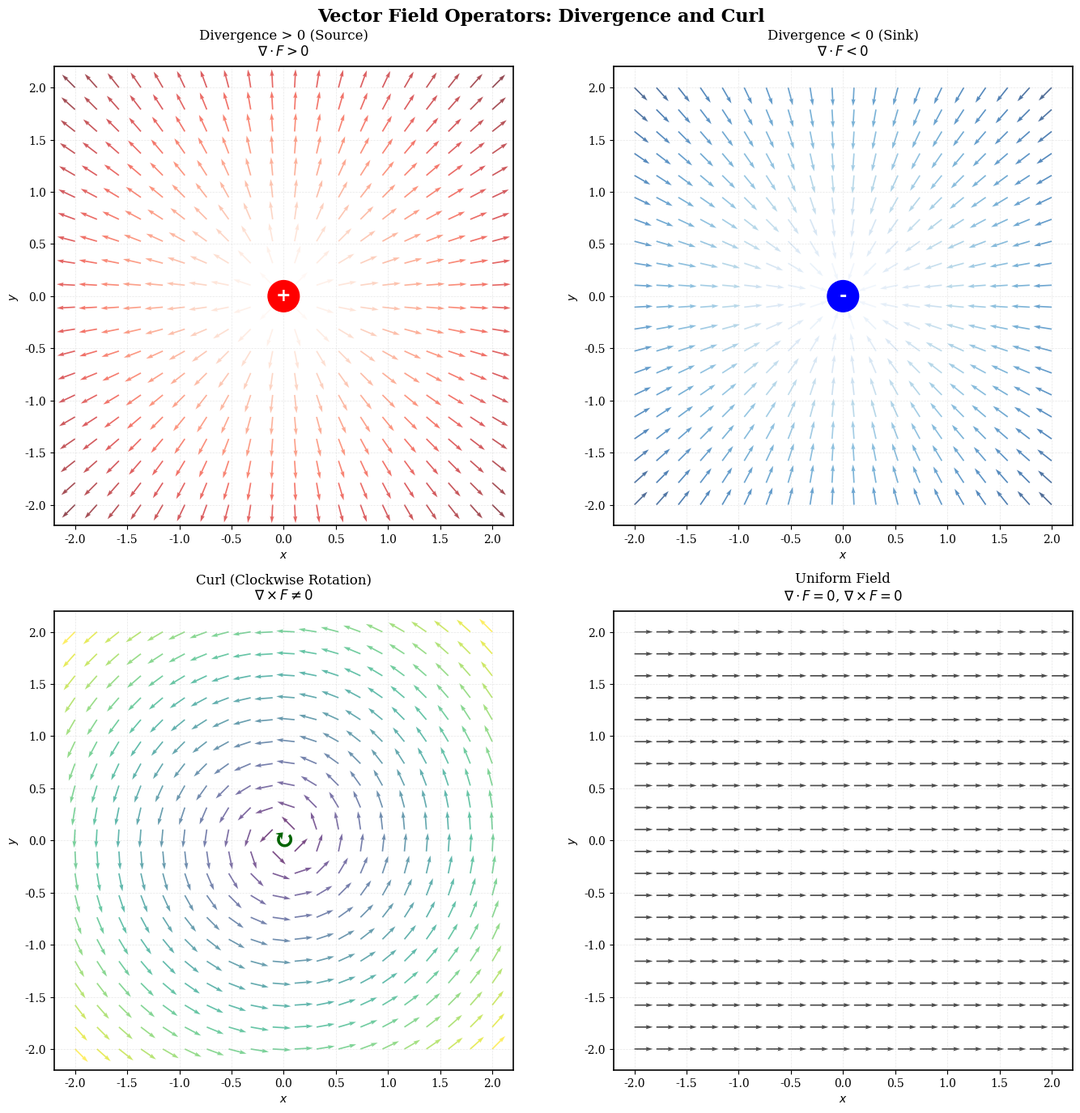

The matplotlib source for this figure: (Note: this script raises an exception after producing the figure.)
#!/usr/bin/env python3
"""
Generate visualization of vector field operators: divergence and curl.
Publication-quality figure for Chapter 3.1.2
"""

import matplotlib
matplotlib.use('Agg')  # Non-interactive backend
import numpy as np
import matplotlib.pyplot as plt
from matplotlib.patches import Circle
import matplotlib.patches as mpatches

# Set publication-quality style
plt.rcParams.update({
    'font.size': 11,
    'font.family': 'serif',
    'font.serif': ['Computer Modern Roman', 'Times', 'DejaVu Serif'],
    'text.usetex': False,
    'axes.linewidth': 1.2,
    'axes.labelsize': 12,
    'axes.titlesize': 14,
    'xtick.labelsize': 10,
    'ytick.labelsize': 10,
    'legend.fontsize': 10,
    'figure.dpi': 300,
    'savefig.dpi': 300,
    'savefig.bbox': 'tight',
    'savefig.pad_inches': 0.1
})

# Create figure with 2x2 subplots
fig, axes = plt.subplots(2, 2, figsize=(14, 14))

# ========== Top Left: Divergence - Source Field ==========
ax = axes[0, 0]
x = np.linspace(-2, 2, 20)
y = np.linspace(-2, 2, 20)
X, Y = np.meshgrid(x, y)

# Source field (positive divergence)
# F = (x, y) - radial outward
F_x = X
F_y = Y

# Normalize for visualization
F_mag = np.sqrt(F_x**2 + F_y**2)
F_x_norm = F_x / (F_mag + 1e-10)
F_y_norm = F_y / (F_mag + 1e-10)

ax.quiver(X, Y, F_x_norm, F_y_norm, F_mag, cmap='Reds', 
          scale=25, width=0.003, alpha=0.7)

# Add source point
source = Circle((0, 0), 0.15, color='red', zorder=5)
ax.add_patch(source)
ax.text(0, 0, '+', ha='center', va='center', fontsize=16, 
        color='white', weight='bold', zorder=6)

ax.set_title('Divergence > 0 (Source)\n$\\nabla \\cdot F > 0$', 
             fontsize=12, pad=10)
ax.set_xlabel('$x$', fontsize=10)
ax.set_ylabel('$y$', fontsize=10)
ax.set_aspect('equal')
ax.grid(True, alpha=0.3, linestyle='--', linewidth=0.5)
ax.set_xlim(-2.2, 2.2)
ax.set_ylim(-2.2, 2.2)

# ========== Top Right: Divergence - Sink Field ==========
ax = axes[0, 1]
# Sink field (negative divergence)
# F = (-x, -y) - radial inward
F_x = -X
F_y = -Y

F_mag = np.sqrt(F_x**2 + F_y**2)
F_x_norm = F_x / (F_mag + 1e-10)
F_y_norm = F_y / (F_mag + 1e-10)

ax.quiver(X, Y, F_x_norm, F_y_norm, F_mag, cmap='Blues', 
          scale=25, width=0.003, alpha=0.7)

# Add sink point
sink = Circle((0, 0), 0.15, color='blue', zorder=5)
ax.add_patch(sink)
ax.text(0, 0, '-', ha='center', va='center', fontsize=16, 
        color='white', weight='bold', zorder=6)

ax.set_title('Divergence < 0 (Sink)\n$\\nabla \\cdot F < 0$', 
             fontsize=12, pad=10)
ax.set_xlabel('$x$', fontsize=10)
ax.set_ylabel('$y$', fontsize=10)
ax.set_aspect('equal')
ax.grid(True, alpha=0.3, linestyle='--', linewidth=0.5)
ax.set_xlim(-2.2, 2.2)
ax.set_ylim(-2.2, 2.2)

# ========== Bottom Left: Curl - Clockwise Rotation ==========
ax = axes[1, 0]
# Rotational field (curl)
# F = (-y, x) - clockwise rotation
F_x = -Y
F_y = X

F_mag = np.sqrt(F_x**2 + F_y**2)
F_x_norm = F_x / (F_mag + 1e-10)
F_y_norm = F_y / (F_mag + 1e-10)

ax.quiver(X, Y, F_x_norm, F_y_norm, F_mag, cmap='viridis', 
          scale=25, width=0.003, alpha=0.7)

# Add rotation indicator
ax.text(0, 0, '↻', ha='center', va='center', fontsize=24, 
        color='darkgreen', weight='bold', zorder=6)

ax.set_title('Curl (Clockwise Rotation)\n$\\nabla \\times F \\neq 0$', 
             fontsize=12, pad=10)
ax.set_xlabel('$x$', fontsize=10)
ax.set_ylabel('$y$', fontsize=10)
ax.set_aspect('equal')
ax.grid(True, alpha=0.3, linestyle='--', linewidth=0.5)
ax.set_xlim(-2.2, 2.2)
ax.set_ylim(-2.2, 2.2)

# ========== Bottom Right: Zero Divergence and Curl ==========
ax = axes[1, 1]
# Uniform field (zero divergence, zero curl)
# F = (1, 0) - uniform horizontal
F_x = np.ones_like(X)
F_y = np.zeros_like(Y)

F_mag = np.sqrt(F_x**2 + F_y**2)
F_x_norm = F_x / (F_mag + 1e-10)
F_y_norm = F_y / (F_mag + 1e-10)

ax.quiver(X, Y, F_x_norm, F_y_norm, F_mag, cmap='gray', 
          scale=25, width=0.003, alpha=0.7)

ax.set_title('Uniform Field\n$\\nabla \\cdot F = 0$, $\\nabla \\times F = 0$', 
             fontsize=12, pad=10)
ax.set_xlabel('$x$', fontsize=10)
ax.set_ylabel('$y$', fontsize=10)
ax.set_aspect('equal')
ax.grid(True, alpha=0.3, linestyle='--', linewidth=0.5)
ax.set_xlim(-2.2, 2.2)
ax.set_ylim(-2.2, 2.2)

# Add overall title
fig.suptitle("Vector Field Operators: Divergence and Curl", 
             fontsize=16, y=0.98, weight='bold')

plt.tight_layout()

# Save figure
output_path = '../images/chapter03/field_operators.png'
plt.savefig(output_path, dpi=300, bbox_inches='tight')
print(f"Figure saved to: {output_path}")
plt.close()
